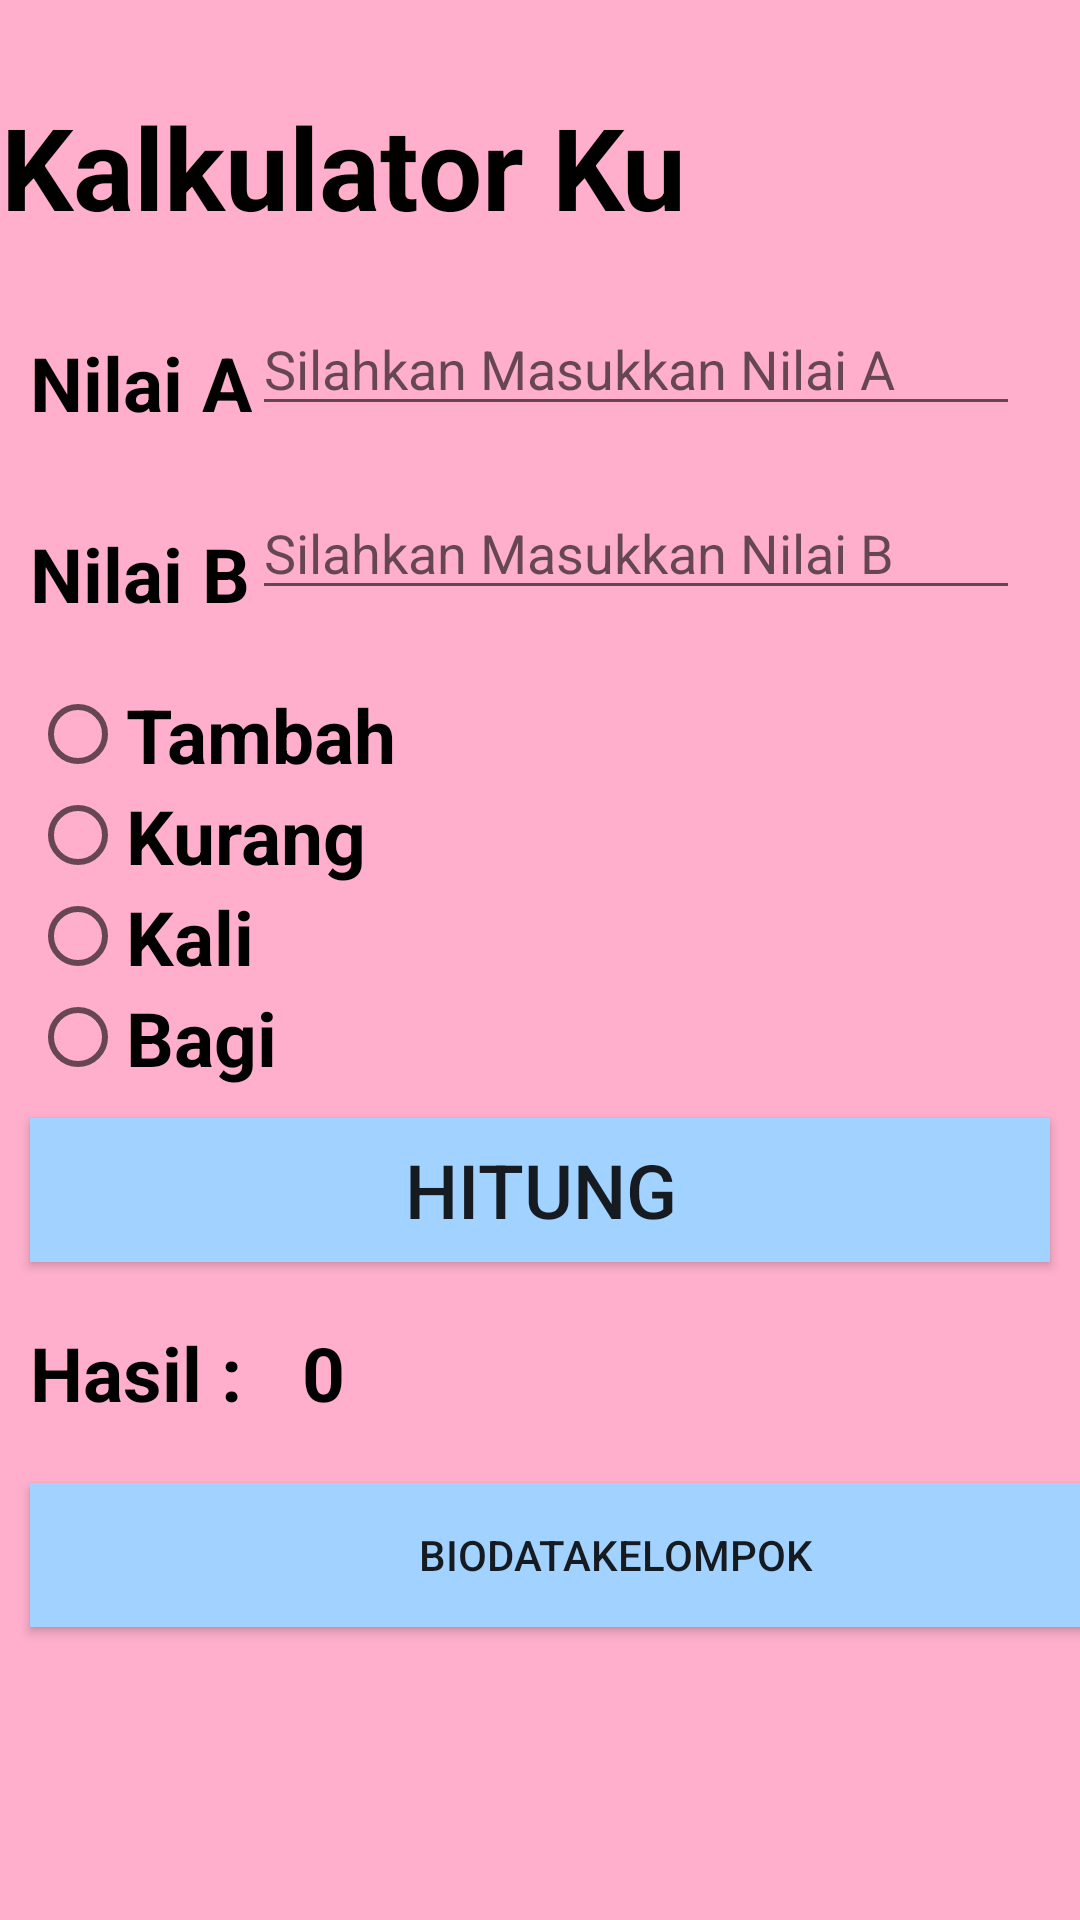

The Android layout XML behind this screen, and the referenced resources:
<!-- AndroidManifest.xml: application theme Theme.UtsPemrogramanperangkatbergerak -->
<!-- res/layout/activity_main2.xml -->
<?xml version="1.0" encoding="utf-8"?>
<LinearLayout xmlns:android="http://schemas.android.com/apk/res/android"
    xmlns:app="http://schemas.android.com/apk/res-auto"
    xmlns:tools="http://schemas.android.com/tools"
    android:layout_width="match_parent"
    android:layout_height="match_parent"
    android:orientation="vertical"
    tools:context=".MainActivity2"
    android:background="#FFAFCC">

    <RelativeLayout
        android:layout_width="match_parent"
        android:layout_height="wrap_content">

        <TextView
            android:id="@+id/tvKalkulator"
            android:layout_width="wrap_content"
            android:layout_height="wrap_content"
            android:layout_marginTop="30dp"
            android:gravity="center"
            android:text="Kalkulator Ku"
            android:textColor="@color/black"
            android:textSize="38sp"
            android:textStyle="bold" />

        <TextView
            android:id="@+id/tvNilaia"
            android:layout_width="wrap_content"
            android:layout_height="wrap_content"
            android:layout_below="@+id/tvKalkulator"
            android:layout_marginLeft="10dp"
            android:layout_marginTop="30dp"
            android:gravity="center"
            android:text="Nilai A"
            android:textColor="@color/black"
            android:textSize="25sp"
            android:textStyle="bold" />

        <TextView
            android:id="@+id/tvNilaib"
            android:layout_width="wrap_content"
            android:layout_height="wrap_content"
            android:layout_below="@+id/tvNilaia"
            android:layout_marginLeft="10dp"
            android:layout_marginTop="30dp"
            android:gravity="center"
            android:text="Nilai B"
            android:textColor="@color/black"
            android:textSize="25sp"
            android:textStyle="bold" />

        <EditText
            android:id="@+id/etNilaia"
            android:layout_width="match_parent"
            android:layout_height="wrap_content"
            android:layout_below="@+id/tvKalkulator"
            android:layout_marginTop="20dp"
            android:layout_marginRight="20dp"
            android:layout_toEndOf="@+id/tvNilaia"
            android:hint="Silahkan Masukkan Nilai A"
            android:inputType="number" />

        <EditText
            android:id="@+id/etNilaib"
            android:layout_width="match_parent"
            android:layout_height="wrap_content"
            android:layout_below="@+id/etNilaia"
            android:layout_marginTop="20dp"
            android:layout_marginRight="20dp"
            android:layout_toEndOf="@+id/tvNilaia"
            android:hint="Silahkan Masukkan Nilai B"
            android:inputType="number" />

        <RadioGroup
            android:id="@+id/rbOperasi"
            android:layout_width="match_parent"
            android:layout_height="wrap_content"
            android:layout_below="@+id/tvNilaib"
            android:layout_marginLeft="10dp"
            android:layout_marginTop="20dp">

            <RadioButton
                android:id="@+id/rbTambah"
                android:layout_width="wrap_content"
                android:layout_height="wrap_content"
                android:text="Tambah"
                android:textSize="25dp"
                android:textStyle="bold" />

            <RadioButton
                android:id="@+id/rbKurang"
                android:layout_width="wrap_content"
                android:layout_height="wrap_content"
                android:text="Kurang"
                android:textSize="25dp"
                android:textStyle="bold" />

            <RadioButton
                android:id="@+id/rbKali"
                android:layout_width="wrap_content"
                android:layout_height="wrap_content"
                android:text="Kali"
                android:textSize="25dp"
                android:textStyle="bold" />

            <RadioButton
                android:id="@+id/rbBagi"
                android:layout_width="wrap_content"
                android:layout_height="wrap_content"
                android:text="Bagi"
                android:textSize="25dp"
                android:textStyle="bold" />

        </RadioGroup>

        <Button
            android:id="@+id/btn_hitung"
            android:layout_width="match_parent"
            android:layout_height="wrap_content"
            android:layout_below="@+id/rbOperasi"
            android:layout_marginStart="10dp"
            android:layout_marginTop="10dp"
            android:layout_marginEnd="10dp"
            android:layout_marginBottom="10dp"
            android:text="Hitung"
            android:textSize="25dp"
            android:background="#A2D2FF"/>

        <TextView
            android:id="@+id/tvhasil"
            android:layout_width="wrap_content"
            android:layout_height="wrap_content"
            android:layout_below="@+id/btn_hitung"
            android:layout_marginStart="10dp"
            android:layout_marginTop="10dp"
            android:layout_marginEnd="10dp"
            android:layout_marginBottom="10dp"
            android:text="Hasil :"
            android:textColor="@color/black"
            android:textSize="25dp"
            android:textStyle="bold" />

        <TextView
            android:id="@+id/tvhsl_hitung"
            android:layout_width="wrap_content"
            android:layout_height="wrap_content"
            android:layout_below="@+id/btn_hitung"
            android:layout_marginStart="10dp"
            android:layout_marginTop="10dp"
            android:layout_marginEnd="10dp"
            android:layout_marginBottom="10dp"
            android:layout_toEndOf="@+id/tvhasil"
            android:text="0"
            android:textColor="@color/black"
            android:textSize="25dp"
            android:textStyle="bold" />

    </RelativeLayout>

    <Button
        android:id="@+id/btBiodata"
        android:layout_width="390dp"
        android:layout_height="wrap_content"
        android:layout_marginStart="10dp"
        android:layout_marginTop="10dp"
        android:layout_marginEnd="10dp"
        android:layout_marginBottom="10dp"
        android:background="#A2D2FF"
        android:baselineAligned="false"
        android:text="BiodataKelompok" />


</LinearLayout>
<!-- resources referenced by this layout -->
<resources>
  <style name="Theme.UtsPemrogramanperangkatbergerak" parent="Theme.AppCompat.Light.NoActionBar">
          
          <item name="colorPrimary">@color/purple_500</item>
          <item name="colorPrimaryVariant">@color/purple_700</item>
          <item name="colorOnPrimary">@color/white</item>
          
          <item name="colorSecondary">@color/teal_200</item>
          <item name="colorSecondaryVariant">@color/teal_700</item>
          <item name="colorOnSecondary">@color/black</item>
          
          <item name="android:statusBarColor" tools:targetApi="21">?attr/colorPrimaryVariant</item>
          
      </style>
  <!-- not gathered from this repository: default colours our renderer supplied (Android Studio template values) -->
  <color name="purple_500">#FF6200EE</color>
  <color name="purple_700">#FF3700B3</color>
  <color name="teal_200">#FF03DAC5</color>
  <color name="teal_700">#FF018786</color>
  <color name="black">#FF000000</color>
  <color name="white">#FFFFFFFF</color>
</resources>
